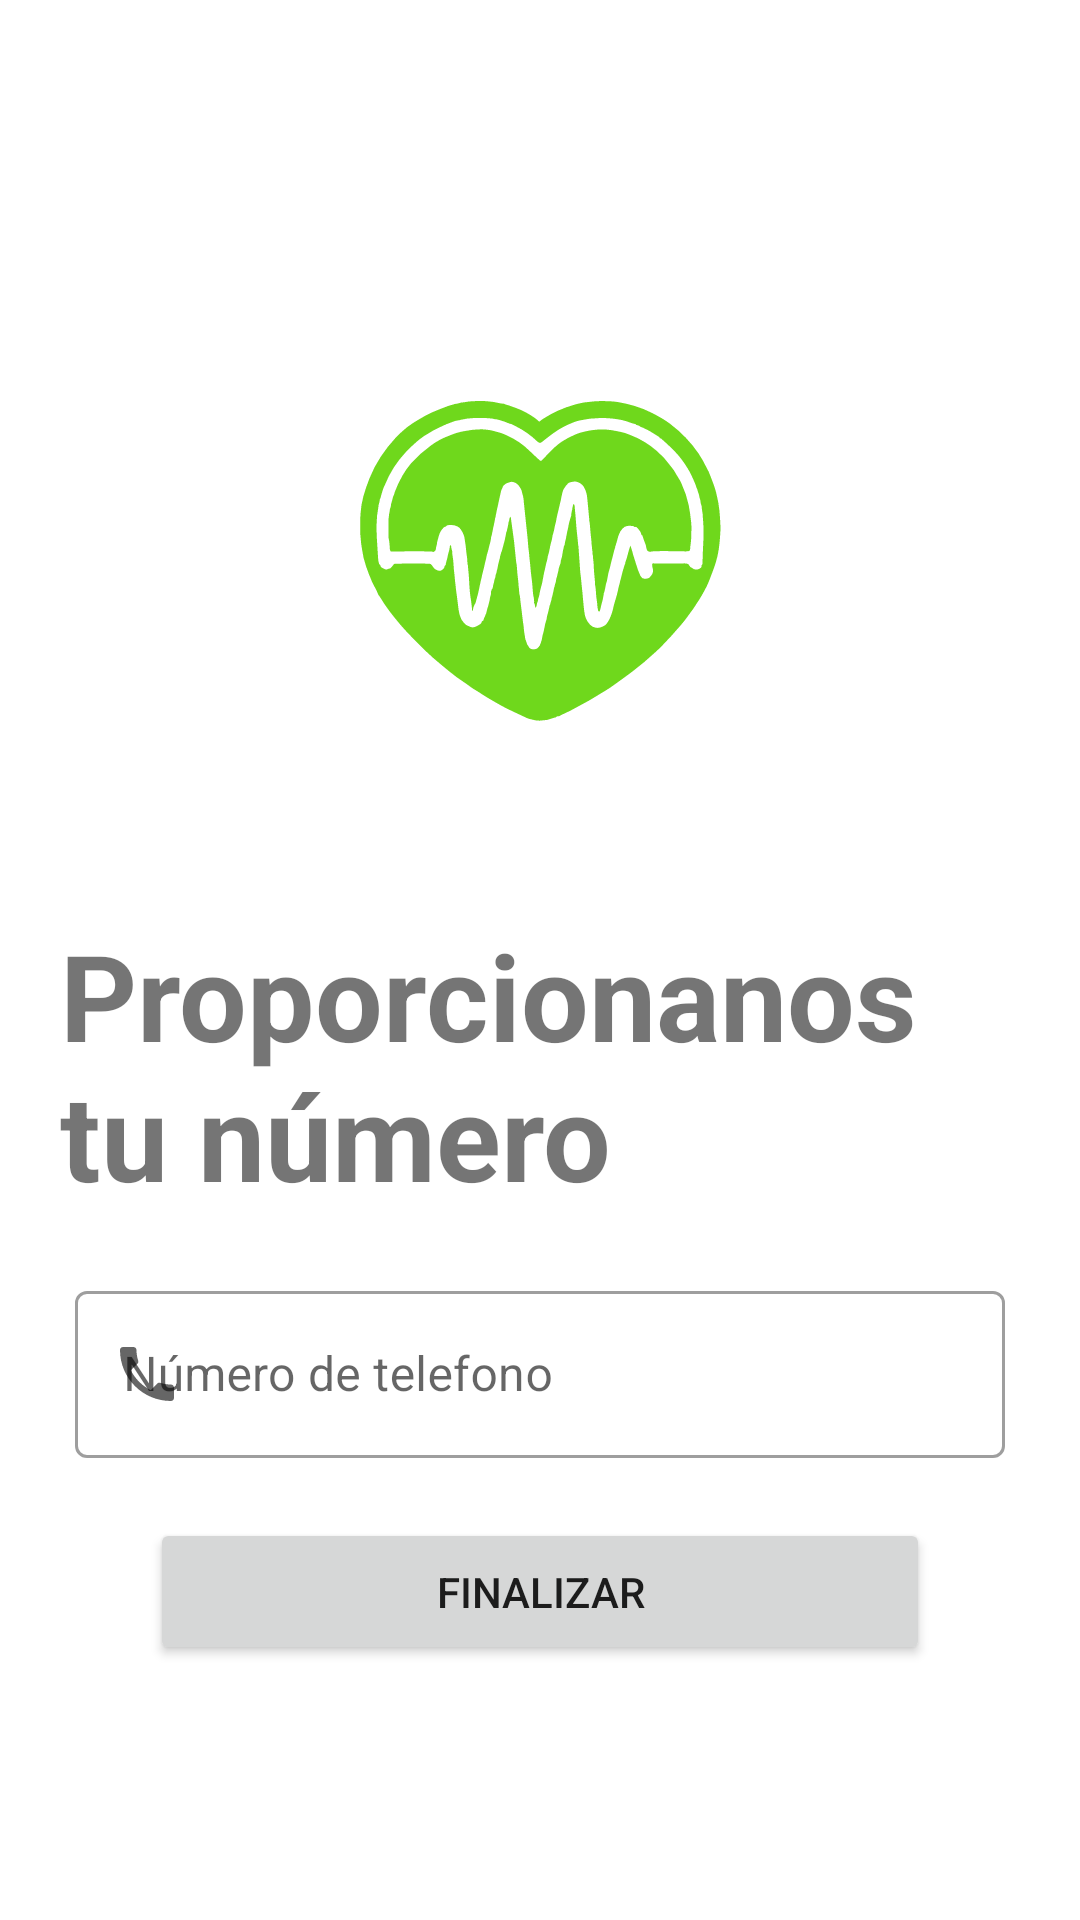

Here is an Android app screen rendered from its layout file. Give the layout XML and the strings, colors and styles it references.
<!-- AndroidManifest.xml: application theme Theme.Healthert -->
<!-- res/layout/activity_agregar_tel.xml -->
<?xml version="1.0" encoding="utf-8"?>
<androidx.constraintlayout.widget.ConstraintLayout xmlns:android="http://schemas.android.com/apk/res/android"
    xmlns:app="http://schemas.android.com/apk/res-auto"
    xmlns:tools="http://schemas.android.com/tools"
    android:layout_width="match_parent"
    android:layout_height="match_parent"
    tools:context=".AgregarTelActivity">

    <LinearLayout
        android:layout_width="match_parent"
        android:layout_height="match_parent"
        android:orientation="vertical"
        app:layout_constraintBottom_toBottomOf="parent"
        app:layout_constraintEnd_toEndOf="parent"
        app:layout_constraintStart_toStartOf="parent"
        app:layout_constraintTop_toTopOf="parent"
        android:gravity="center"
        >

        <ImageView
            android:id="@+id/imageView2"
            android:layout_width="match_parent"
            android:layout_height="200dp"
            app:srcCompat="@drawable/logo1_sf" />

        <TextView
            android:id="@+id/cuentanosTexto"
            android:layout_width="match_parent"
            android:layout_height="wrap_content"
            android:layout_marginTop="20dp"
            android:textSize="40sp"
            android:gravity="start"
            android:layout_marginStart="20dp"
            android:layout_marginEnd="20dp"
            android:text="Proporcionanos tu número"
            android:textStyle="bold"/>

        <com.google.android.material.textfield.TextInputLayout
            style="@style/Widget.MaterialComponents.TextInputLayout.OutlinedBox"
            android:layout_width="match_parent"
            android:layout_height="wrap_content"
            android:layout_marginLeft="25dp"
            android:layout_marginRight="25dp"
            android:layout_marginTop="20dp"
            android:hint="Número de telefono"
            app:startIconDrawable="@drawable/ic_phone"
            >

            <com.google.android.material.textfield.TextInputEditText
                android:id="@+id/telEditText"
                android:layout_width="match_parent"
                android:layout_height="wrap_content"
                android:inputType="phone"
                android:maxLength="10"
                android:autofillHints="phone"/>
        </com.google.android.material.textfield.TextInputLayout>

        

        <Button
            android:id="@+id/registrarBoton"
            android:layout_width="match_parent"
            android:layout_height="wrap_content"
            android:layout_marginLeft="50dp"
            android:layout_marginTop="20dp"
            android:layout_marginRight="50dp"
            android:padding="15dp"
            android:text="FINALIZAR"
            tools:ignore="VisualLintButtonSize" />



    </LinearLayout>

</androidx.constraintlayout.widget.ConstraintLayout>
<!-- resources referenced by this layout -->
<resources>
  <!-- drawable ic_phone (drawable) -->
  <vector android:height="24dp" android:tint="#A8A8A8"
      android:viewportHeight="24" android:viewportWidth="24"
      android:width="24dp" xmlns:android="http://schemas.android.com/apk/res/android">
      <path android:fillColor="@android:color/white" android:pathData="M6.62,10.79c1.44,2.83 3.76,5.14 6.59,6.59l2.2,-2.2c0.27,-0.27 0.67,-0.36 1.02,-0.24 1.12,0.37 2.33,0.57 3.57,0.57 0.55,0 1,0.45 1,1V20c0,0.55 -0.45,1 -1,1 -9.39,0 -17,-7.61 -17,-17 0,-0.55 0.45,-1 1,-1h3.5c0.55,0 1,0.45 1,1 0,1.25 0.2,2.45 0.57,3.57 0.11,0.35 0.03,0.74 -0.25,1.02l-2.2,2.2z"/>
  </vector>
  <!-- drawable logo1_sf: vector/xml drawable (drawable, 16547 chars, omitted) -->
  <style name="Theme.Healthert" parent="Theme.MaterialComponents.DayNight.NoActionBar">
          
          <item name="colorPrimary">@color/verde</item>
          <item name="colorPrimaryVariant">@color/verde</item>
          <item name="colorOnPrimary">@color/white</item>
          
          <item name="colorSecondary">@color/verde</item>
          <item name="colorSecondaryVariant">@color/verde</item>
          <item name="colorOnSecondary">@color/black</item>
          
          <item name="android:statusBarColor">@color/primario</item>
          <item name="android:windowLightStatusBar">true</item>
          
      </style>
  <color name="verde">#6fd81c</color>
  <color name="white">#FFFFFFFF</color>
  <color name="black">#FF000000</color>
  <color name="primario">@color/verde</color>
</resources>
